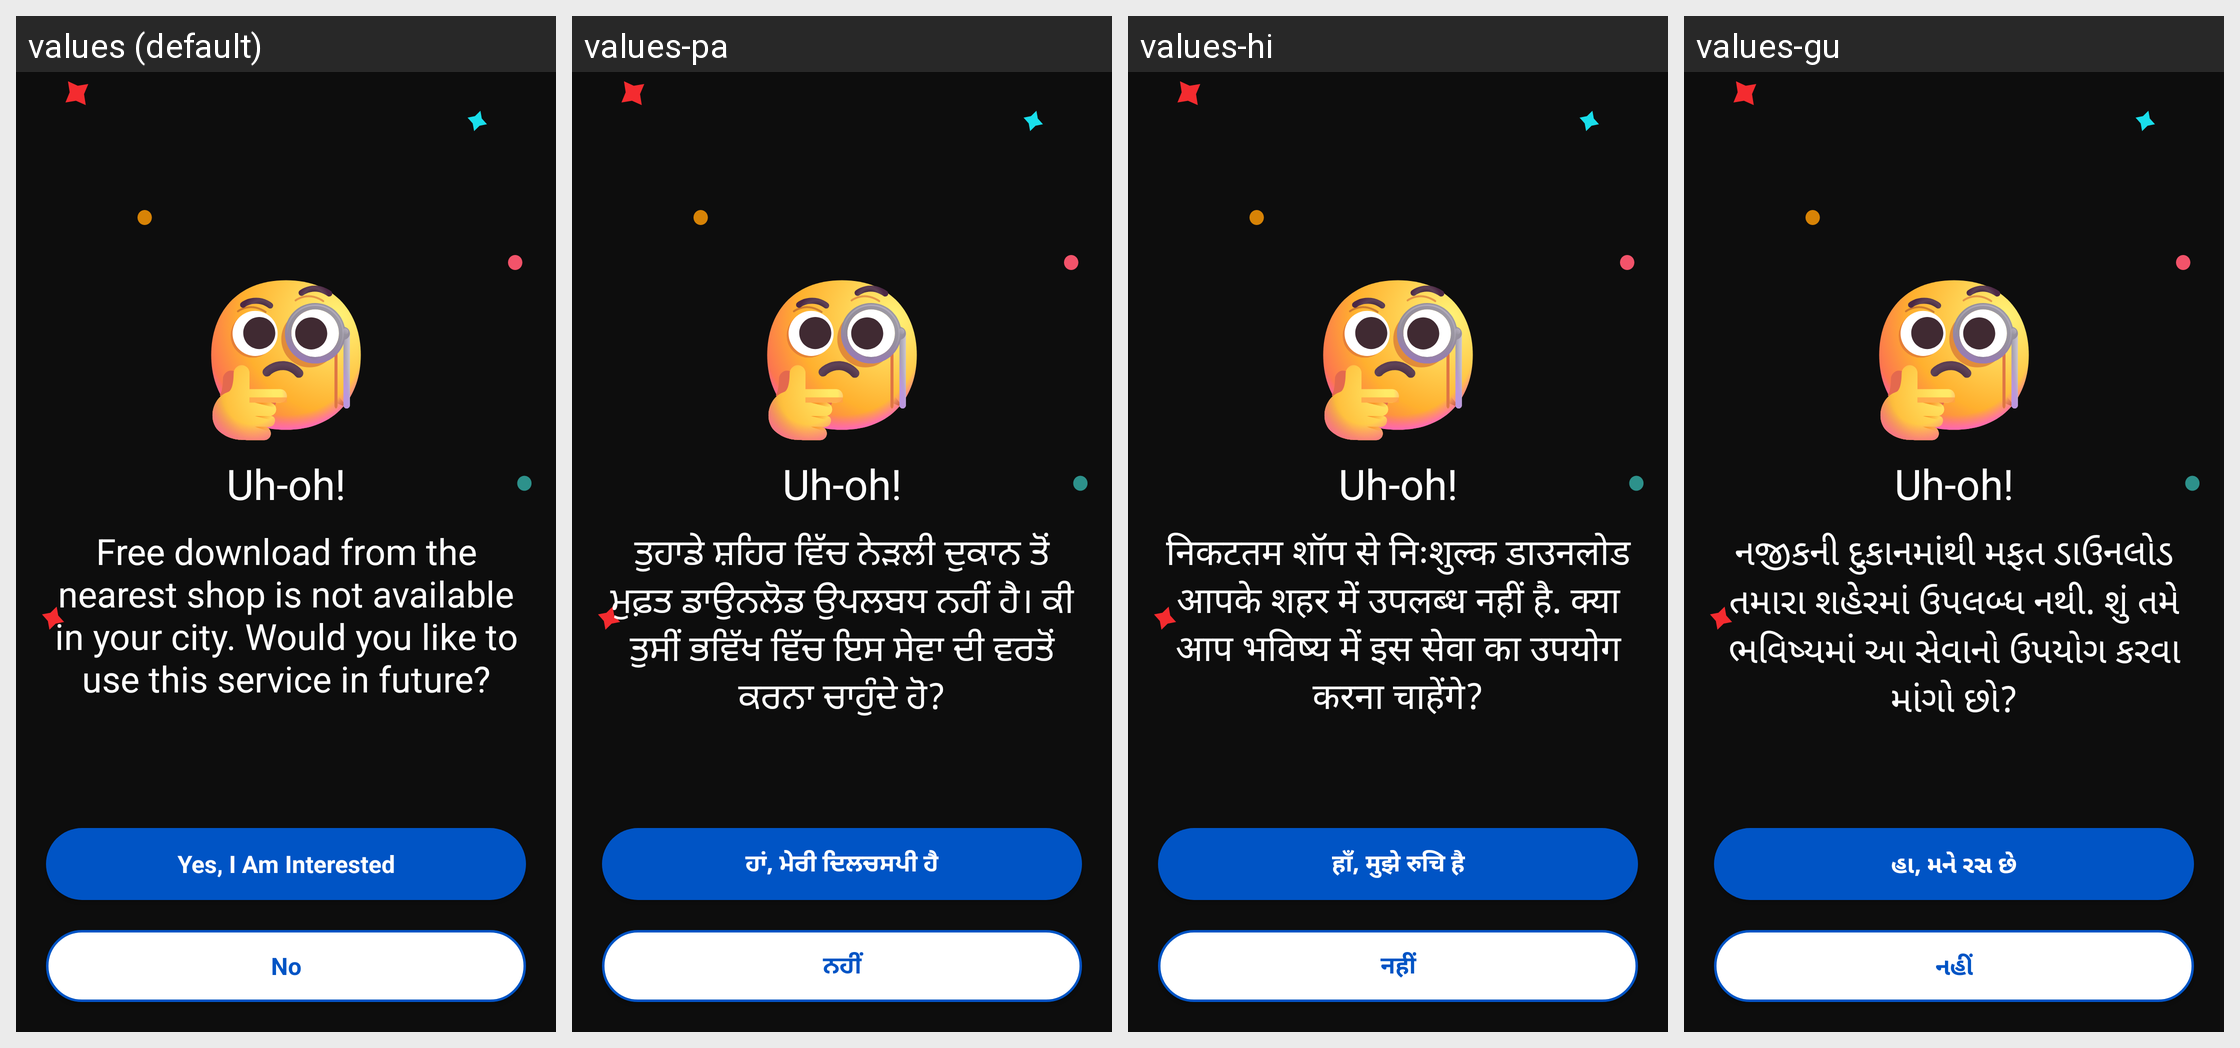

Strings drawn on this Android screen and how each of the app's shown locales translates them:
Android screen res/layout/dialog_no_store_area.xml rendered under 4 locales, left to right: values (default), values-pa, values-hi, values-gu. Device: Nexus 5 (rendered at 1080×1920; each locale shown at half size, 540×960, under a caption strip naming it); theme Theme.AppTheme.
Other locales in the repository, not shown: values-as, values-bn, values-kn, values-kok, values-ml, values-mr, values-or, values-ta, values-te.
Strings drawn on this screen, with the default value and each locale's value (text and hints the layout hard-codes, and strings that could not be matched under every locale, appear in the picture but are not listed):

free_download_not_available
  values: Free download from the nearest shop is not available in your city. Would you like to use this service in future?
  values-pa: ਤੁਹਾਡੇ ਸ਼ਹਿਰ ਵਿੱਚ ਨੇੜਲੀ ਦੁਕਾਨ ਤੋਂ ਮੁਫ਼ਤ ਡਾਉਨਲੋਡ ਉਪਲਬਧ ਨਹੀਂ ਹੈ। ਕੀ ਤੁਸੀਂ ਭਵਿੱਖ ਵਿੱਚ ਇਸ ਸੇਵਾ ਦੀ ਵਰਤੋਂ ਕਰਨਾ ਚਾਹੁੰਦੇ ਹੋ?
  values-hi: निकटतम शॉप से निःशुल्क डाउनलोड आपके शहर में उपलब्ध नहीं है. क्या आप भविष्य में इस सेवा का उपयोग करना चाहेंगे?
  values-gu: નજીકની દુકાનમાંથી મફત ડાઉનલોડ તમારા શહેરમાં ઉપલબ્ધ નથી. શું તમે ભવિષ્યમાં આ સેવાનો ઉપયોગ કરવા માંગો છો?

yes_i_am_interested
  values: Yes, I Am Interested
  values-pa: ਹਾਂ, ਮੇਰੀ ਦਿਲਚਸਪੀ ਹੈ
  values-hi: हाँ, मुझे रुचि है
  values-gu: હા, મને રસ છે

btn_no
  values: No
  values-pa: ਨਹੀਂ
  values-hi: नहीं
  values-gu: નહીં
